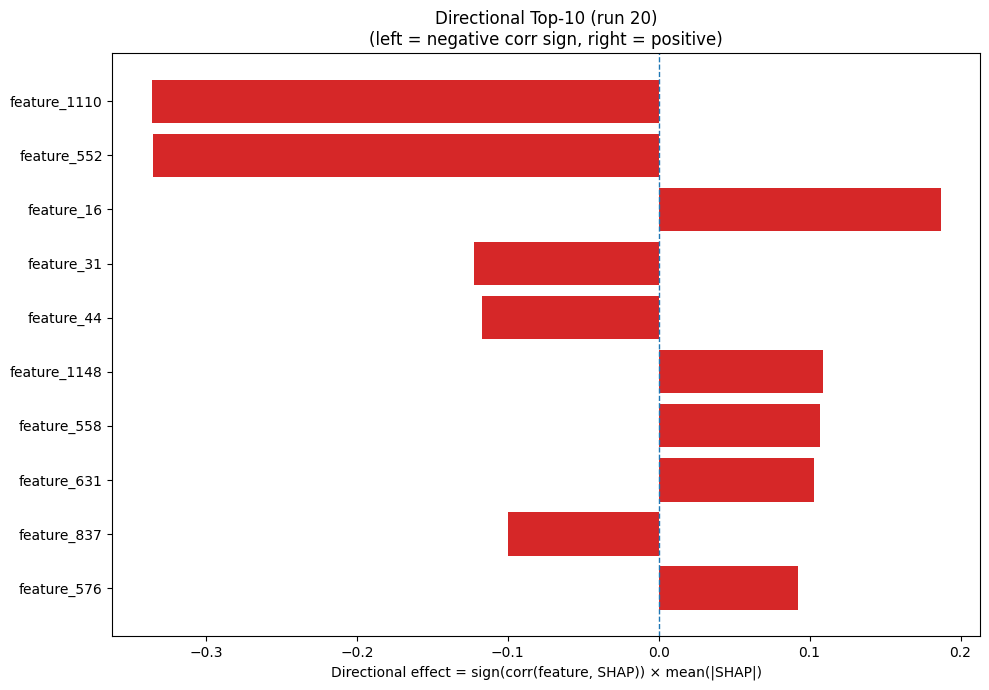

The table this chart was drawn from, first rows:
Index, Feature, CorrSign, MeanAbsSHAP, DirectionalEffect
1110, feature_1110, -1.0, 0.3359, -0.3359
552, feature_552, -1.0, 0.3349, -0.3349
16, feature_16, 1.0, 0.1868, 0.1868
31, feature_31, -1.0, 0.1222, -0.1222
44, feature_44, -1.0, 0.1169, -0.1169
1148, feature_1148, 1.0, 0.1089, 0.1089
558, feature_558, 1.0, 0.1067, 0.1067
631, feature_631, 1.0, 0.103, 0.103
837, feature_837, -1.0, 0.1001, -0.1001
576, feature_576, 1.0, 0.09251, 0.09251
691, feature_691, -1.0, 0.08864, -0.08864
1240, feature_1240, -1.0, 0.08567, -0.08567
613, feature_613, 1.0, 0.07397, 0.07397
1133, feature_1133, 1.0, 0.07378, 0.07378
641, feature_641, -1.0, 0.06652, -0.06652
263, feature_263, 1.0, 0.06647, 0.06647
219, feature_219, 1.0, 0.06077, 0.06077
842, feature_842, 1.0, 0.05905, 0.05905
999, feature_999, 1.0, 0.05799, 0.05799
257, feature_257, -1.0, 0.05359, -0.05359
1014, feature_1014, 1.0, 0.05026, 0.05026
709, feature_709, 1.0, 0.04518, 0.04518
870, feature_870, 1.0, 0.0424, 0.0424
1203, feature_1203, 1.0, 0.04183, 0.04183
121, feature_121, 1.0, 0.04045, 0.04045
353, feature_353, -1.0, 0.04026, -0.04026
934, feature_934, 1.0, 0.03998, 0.03998
963, feature_963, -1.0, 0.03871, -0.03871
1152, feature_1152, -1.0, 0.03813, -0.03813
218, feature_218, -1.0, 0.03775, -0.03775
105, feature_105, -1.0, 0.03724, -0.03724
643, feature_643, -1.0, 0.03693, -0.03693
1026, feature_1026, 1.0, 0.0361, 0.0361
1065, feature_1065, 1.0, 0.03535, 0.03535
1165, feature_1165, 1.0, 0.03434, 0.03434
64, feature_64, 1.0, 0.03426, 0.03426
786, feature_786, -1.0, 0.03422, -0.03422
718, feature_718, 1.0, 0.03309, 0.03309
722, feature_722, -1.0, 0.03139, -0.03139
539, feature_539, -1.0, 0.03056, -0.03056
886, feature_886, -1.0, 0.03028, -0.03028
1056, feature_1056, 1.0, 0.02989, 0.02989
843, feature_843, 1.0, 0.0283, 0.0283
617, feature_617, 1.0, 0.02703, 0.02703
1236, feature_1236, -1.0, 0.02685, -0.02685
713, feature_713, 1.0, 0.02678, 0.02678
813, feature_813, -1.0, 0.02644, -0.02644
1087, feature_1087, -1.0, 0.0261, -0.0261
644, feature_644, -1.0, 0.02575, -0.02575
127, feature_127, 1.0, 0.0245, 0.0245
906, feature_906, 1.0, 0.02444, 0.02444
164, feature_164, 1.0, 0.02421, 0.02421
42, feature_42, -1.0, 0.02231, -0.02231
770, feature_770, -1.0, 0.02225, -0.02225
987, feature_987, 1.0, 0.02224, 0.02224
958, feature_958, -1.0, 0.02178, -0.02178
206, feature_206, 1.0, 0.02149, 0.02149
474, feature_474, 1.0, 0.02126, 0.02126
672, feature_672, -1.0, 0.02113, -0.02113
542, feature_542, 1.0, 0.0205, 0.0205
... 1,220 more rows
